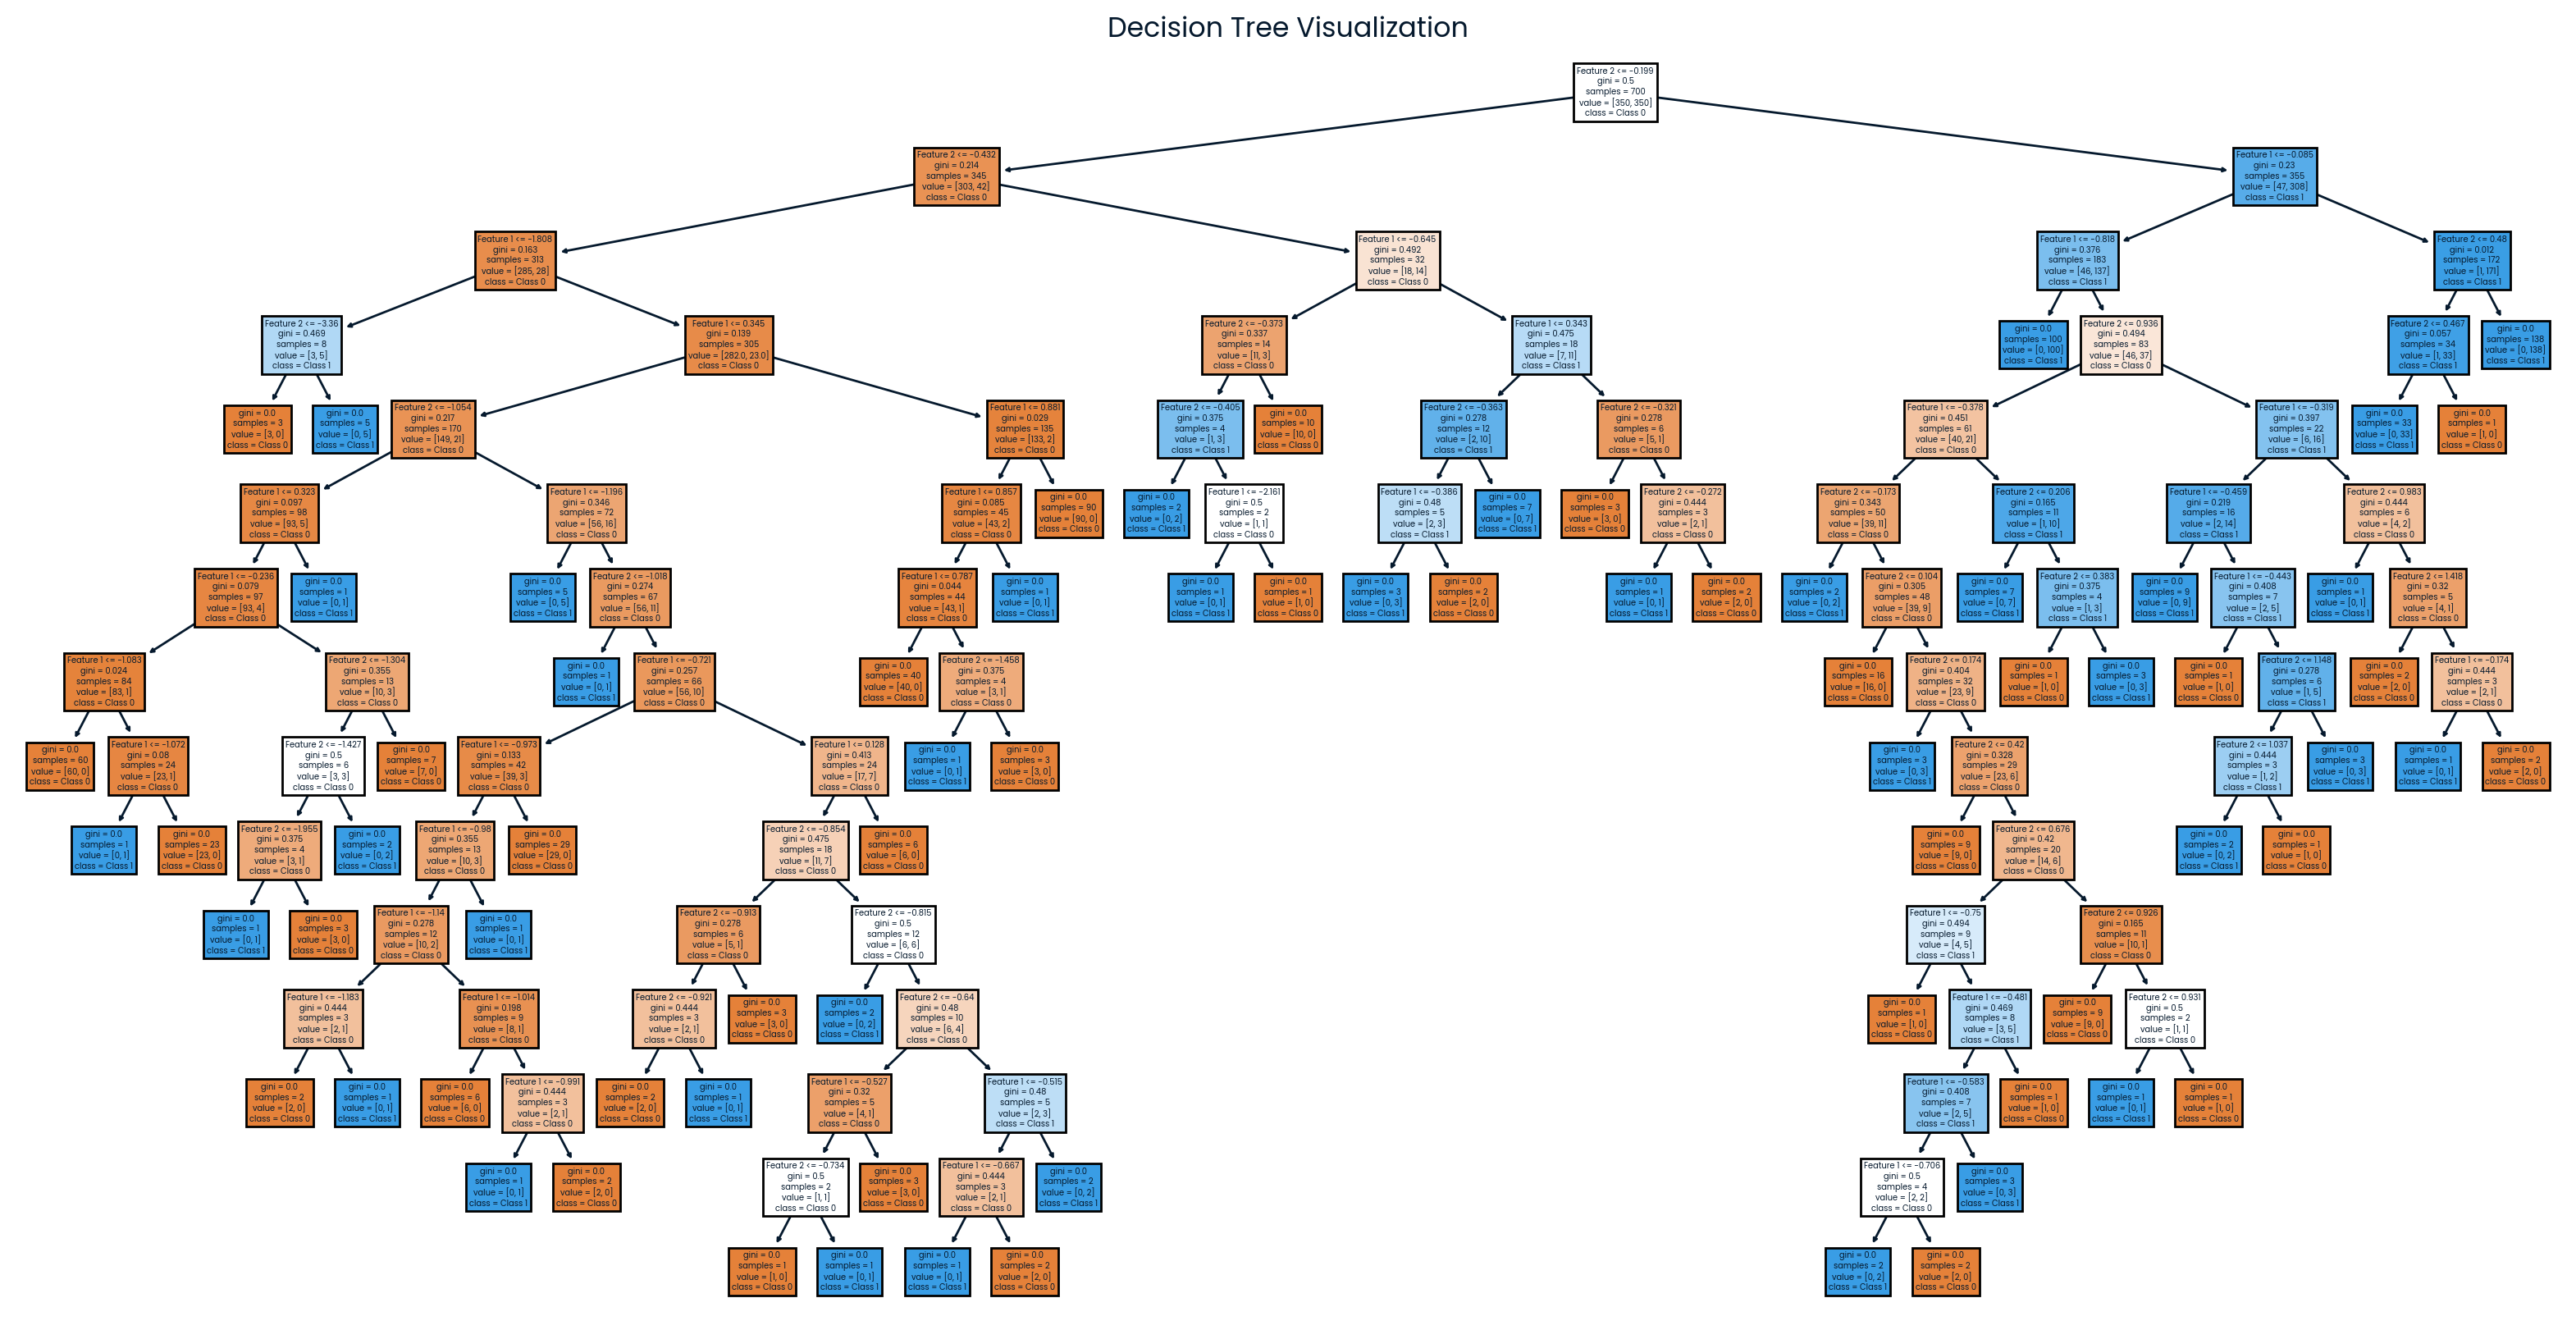

Write the Python code that produced this figure.
import numpy as np
import matplotlib.pyplot as plt
from sklearn.datasets import make_classification
from sklearn.tree import DecisionTreeClassifier, plot_tree
from sklearn.model_selection import train_test_split
 
# Generate a synthetic dataset
X, y = make_classification(n_samples=1000, n_features=2, n_informative=2, n_redundant=0, random_state=42)
 
# Split the dataset into training and testing sets
X_train, X_test, y_train, y_test = train_test_split(X, y, test_size=0.3, random_state=42)
 
# Create and train the Decision Tree model
model = DecisionTreeClassifier()
model.fit(X_train, y_train)
 
# Plot the Decision Tree
plt.figure(figsize=(20, 10))
plot_tree(model, filled=True, feature_names=['Feature 1', 'Feature 2'], class_names=['Class 0', 'Class 1'])
plt.title('Decision Tree Visualization')
plt.show()
